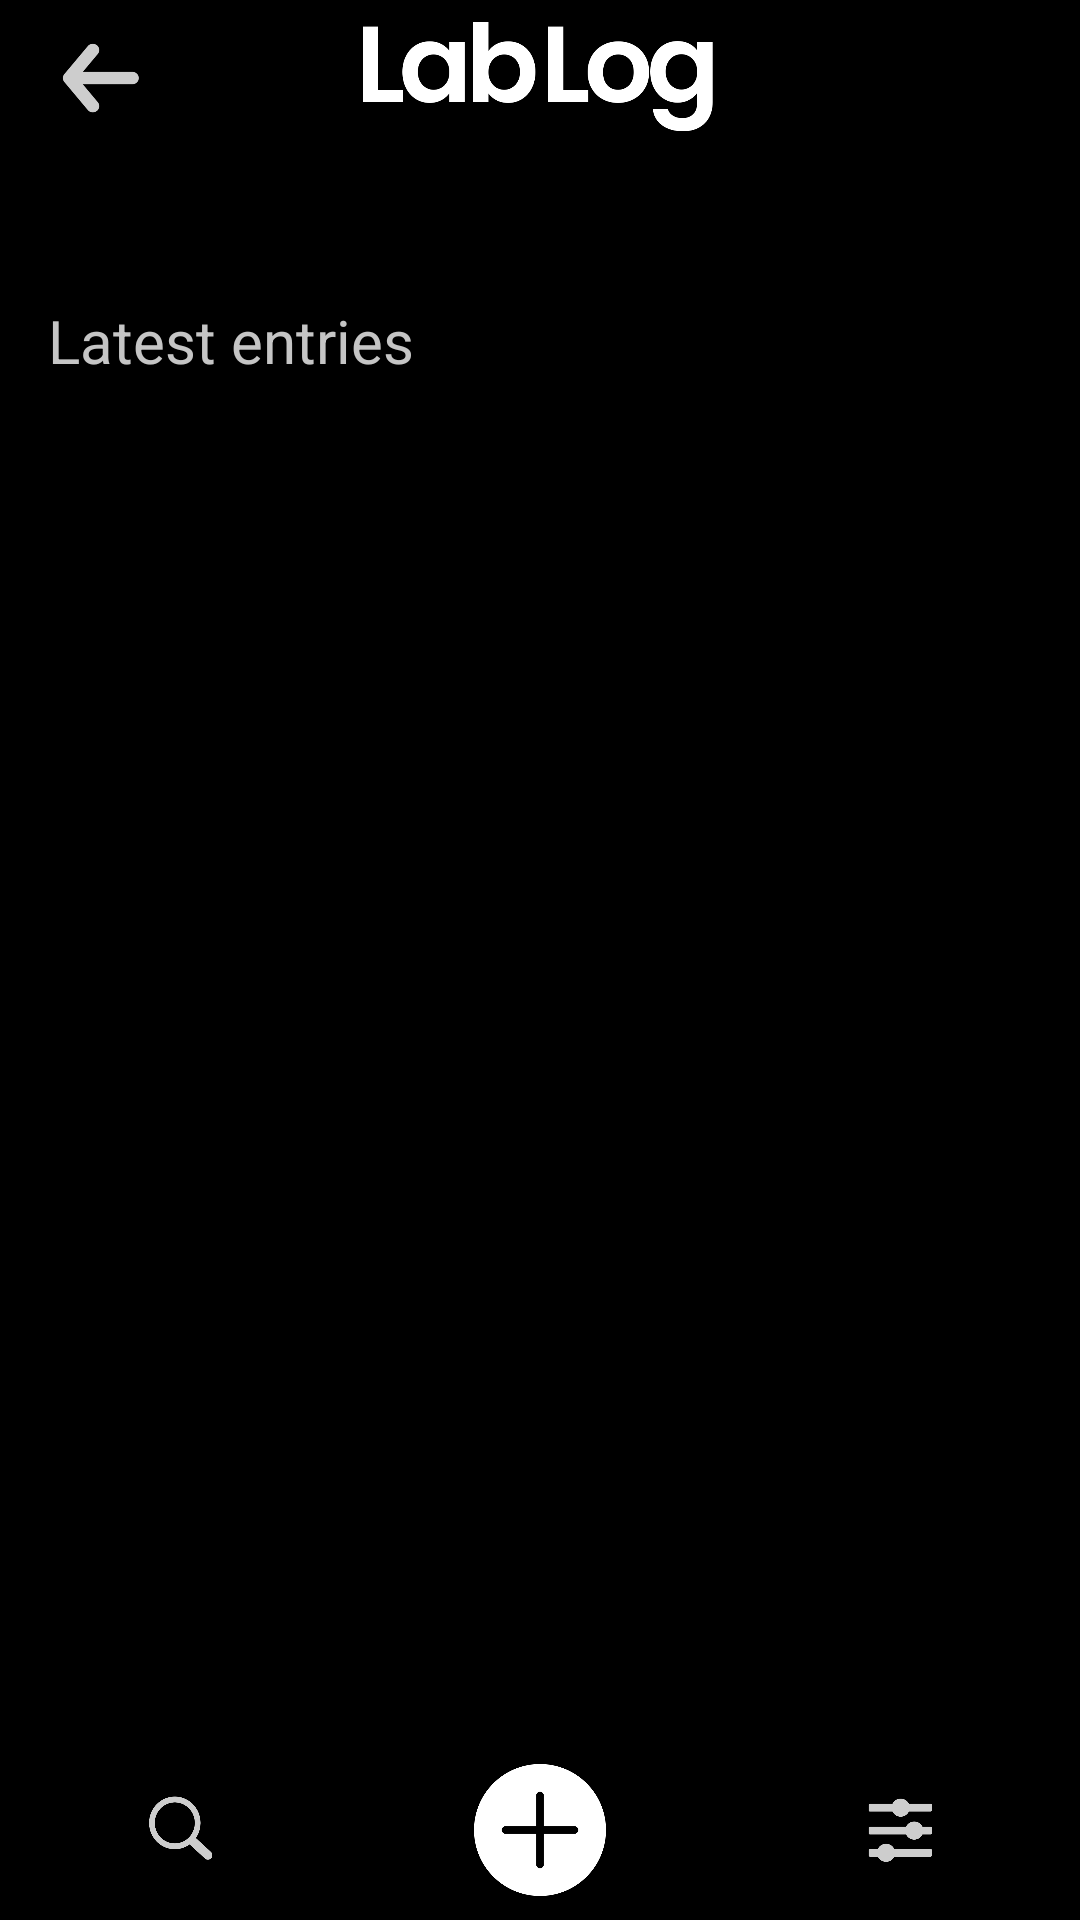

Produce the Android XML layout that renders to this screen, including the resource entries it uses.
<!-- AndroidManifest.xml: application theme Theme.LabLog -->
<!-- res/layout/activity_latest_entry.xml -->
<?xml version="1.0" encoding="utf-8"?>
<androidx.constraintlayout.widget.ConstraintLayout xmlns:android="http://schemas.android.com/apk/res/android"
    xmlns:app="http://schemas.android.com/apk/res-auto"
    xmlns:tools="http://schemas.android.com/tools"
    android:id="@+id/main"
    android:layout_width="match_parent"
    android:layout_height="match_parent"
    android:background="#000000"
    tools:context=".LatestEntryActivity">

    <ScrollView
        android:id="@+id/scrollViewEntries"
        android:layout_width="0dp"
        android:layout_height="0dp"
        app:layout_constraintBottom_toBottomOf="parent"
        app:layout_constraintEnd_toEndOf="parent"
        app:layout_constraintStart_toStartOf="parent"
        app:layout_constraintTop_toTopOf="parent">

        <LinearLayout
            android:id="@+id/spacer"
            android:layout_width="match_parent"
            android:layout_height="wrap_content"
            android:orientation="vertical">

            <Space
                android:layout_width="match_parent"
                android:layout_height="100dp" />

            <TextView
                android:id="@+id/keyNameText"
                android:layout_width="wrap_content"
                android:layout_height="wrap_content"
                android:paddingStart="16dp"
                android:paddingEnd="8dp"
                android:text="@string/latest_entries"
                android:textColor="#C5C5C5"
                android:textSize="20sp" />

            <LinearLayout
                android:id="@+id/LinearLayout"
                android:layout_width="match_parent"
                android:layout_height="wrap_content"
                android:layout_margin="0dp"
                android:orientation="vertical">

            </LinearLayout>

            <Space
                android:layout_width="match_parent"
                android:layout_height="100dp" />
        </LinearLayout>
    </ScrollView>

    <include
        layout="@layout/layout_header"
        android:layout_width="match_parent"
        android:layout_height="wrap_content"
        app:layout_constraintTop_toTopOf="parent" />

    <include
        android:id="@+id/footer"
        layout="@layout/layout_footer"
        android:layout_width="match_parent"
        android:layout_height="wrap_content"
        app:layout_constraintBottom_toBottomOf="parent"
        app:layout_constraintEnd_toEndOf="parent"
        app:layout_constraintStart_toStartOf="parent" />

</androidx.constraintlayout.widget.ConstraintLayout>
<!-- res/layout/layout_header.xml (included above) -->
<?xml version="1.0" encoding="utf-8"?>
<androidx.constraintlayout.widget.ConstraintLayout xmlns:android="http://schemas.android.com/apk/res/android"
    xmlns:app="http://schemas.android.com/apk/res-auto"
    android:layout_width="match_parent"
    android:layout_height="wrap_content"
    android:background="#000000">

    <ImageButton
        android:id="@+id/backButton"
        android:layout_width="50dp"
        android:layout_height="50dp"
        android:layout_marginStart="8dp"
        android:layout_weight="1"
        android:background="#00000000"
        android:contentDescription="@string/back_button_description"
        android:scaleType="fitCenter"
        app:layout_constraintBottom_toBottomOf="parent"
        app:layout_constraintStart_toStartOf="parent"
        app:layout_constraintTop_toTopOf="parent"
        app:srcCompat="@drawable/ic_back" />

    <ImageView
        android:id="@+id/imageLogo"
        android:layout_width="133dp"
        android:layout_height="41dp"
        android:layout_marginTop="4dp"
        android:contentDescription="@string/logo_image_description"
        app:layout_constraintEnd_toEndOf="parent"
        app:layout_constraintHorizontal_bias="0.497"
        app:layout_constraintStart_toStartOf="parent"
        app:layout_constraintTop_toTopOf="parent"
        app:srcCompat="@drawable/logo" />

</androidx.constraintlayout.widget.ConstraintLayout>
<!-- res/layout/layout_footer.xml (included above) -->
<?xml version="1.0" encoding="utf-8"?>
<androidx.constraintlayout.widget.ConstraintLayout xmlns:android="http://schemas.android.com/apk/res/android"
    xmlns:app="http://schemas.android.com/apk/res-auto"
    android:layout_width="match_parent"
    android:layout_height="wrap_content"
    android:background="@drawable/gradient_footer">

    <LinearLayout
        android:id="@+id/linearLayout"
        android:layout_width="match_parent"
        android:layout_height="60dp"
        android:orientation="horizontal"
        app:layout_constraintBottom_toBottomOf="parent"
        app:layout_constraintEnd_toEndOf="parent"
        app:layout_constraintStart_toStartOf="parent">

        <ImageButton
            android:id="@+id/searchActivityButton"
            android:layout_width="match_parent"
            android:layout_height="match_parent"
            android:layout_weight="1"
            android:backgroundTint="#00000000"
            android:contentDescription="@string/search_image_description"
            android:scaleType="fitCenter"
            android:scaleX="1"
            android:scaleY="1"
            app:srcCompat="@drawable/ic_search" />

        <ImageButton
            android:id="@+id/addButton"
            android:layout_width="match_parent"
            android:layout_height="match_parent"
            android:layout_weight="1"
            android:backgroundTint="#00000000"
            android:contentDescription="@string/add_image_description"
            android:scaleType="fitCenter"
            android:scaleX="1.1"
            android:scaleY="1.1"
            app:srcCompat="@drawable/ic_plus" />

        <ImageButton
            android:id="@+id/settingsButton"
            android:layout_width="match_parent"
            android:layout_height="match_parent"
            android:layout_weight="1"
            android:backgroundTint="#00000000"
            android:contentDescription="@string/settings_image_description"
            android:scaleType="fitCenter"
            android:scaleX="1"
            android:scaleY="1"
            app:srcCompat="@drawable/ic_settings" />
    </LinearLayout>

</androidx.constraintlayout.widget.ConstraintLayout>
<!-- resources referenced by this layout -->
<resources>
  <!-- drawable gradient_footer (drawable) -->
  <?xml version="1.0" encoding="utf-8"?>
  <layer-list xmlns:android="http://schemas.android.com/apk/res/android">
      <item>
          <shape android:shape="rectangle">
              <gradient
                  android:startColor="@android:color/transparent"
                  android:endColor="@android:color/black"
                  android:angle="270"/>
          </shape>
      </item>
  </layer-list>
  <!-- drawable ic_back: png bitmap (drawable, 12713 bytes) -->
  <!-- drawable ic_plus: png bitmap (drawable, 14536 bytes) -->
  <!-- drawable ic_search: png bitmap (drawable, 14419 bytes) -->
  <!-- drawable ic_settings: png bitmap (drawable, 10126 bytes) -->
  <!-- drawable logo: png bitmap (drawable, 16825 bytes) -->
  <string name="add_image_description">add icon</string>
  <string name="back_button_description">back icon</string>
  <string name="latest_entries">Latest entries</string>
  <string name="logo_image_description">LabLog logo image</string>
  <string name="search_image_description">search icon</string>
  <string name="settings_image_description">settings icon</string>
  <style name="Theme.LabLog" parent="Base.Theme.LabLog" />
  <style name="Base.Theme.LabLog" parent="Theme.Material3.DayNight.NoActionBar">
          
          
      </style>
</resources>
